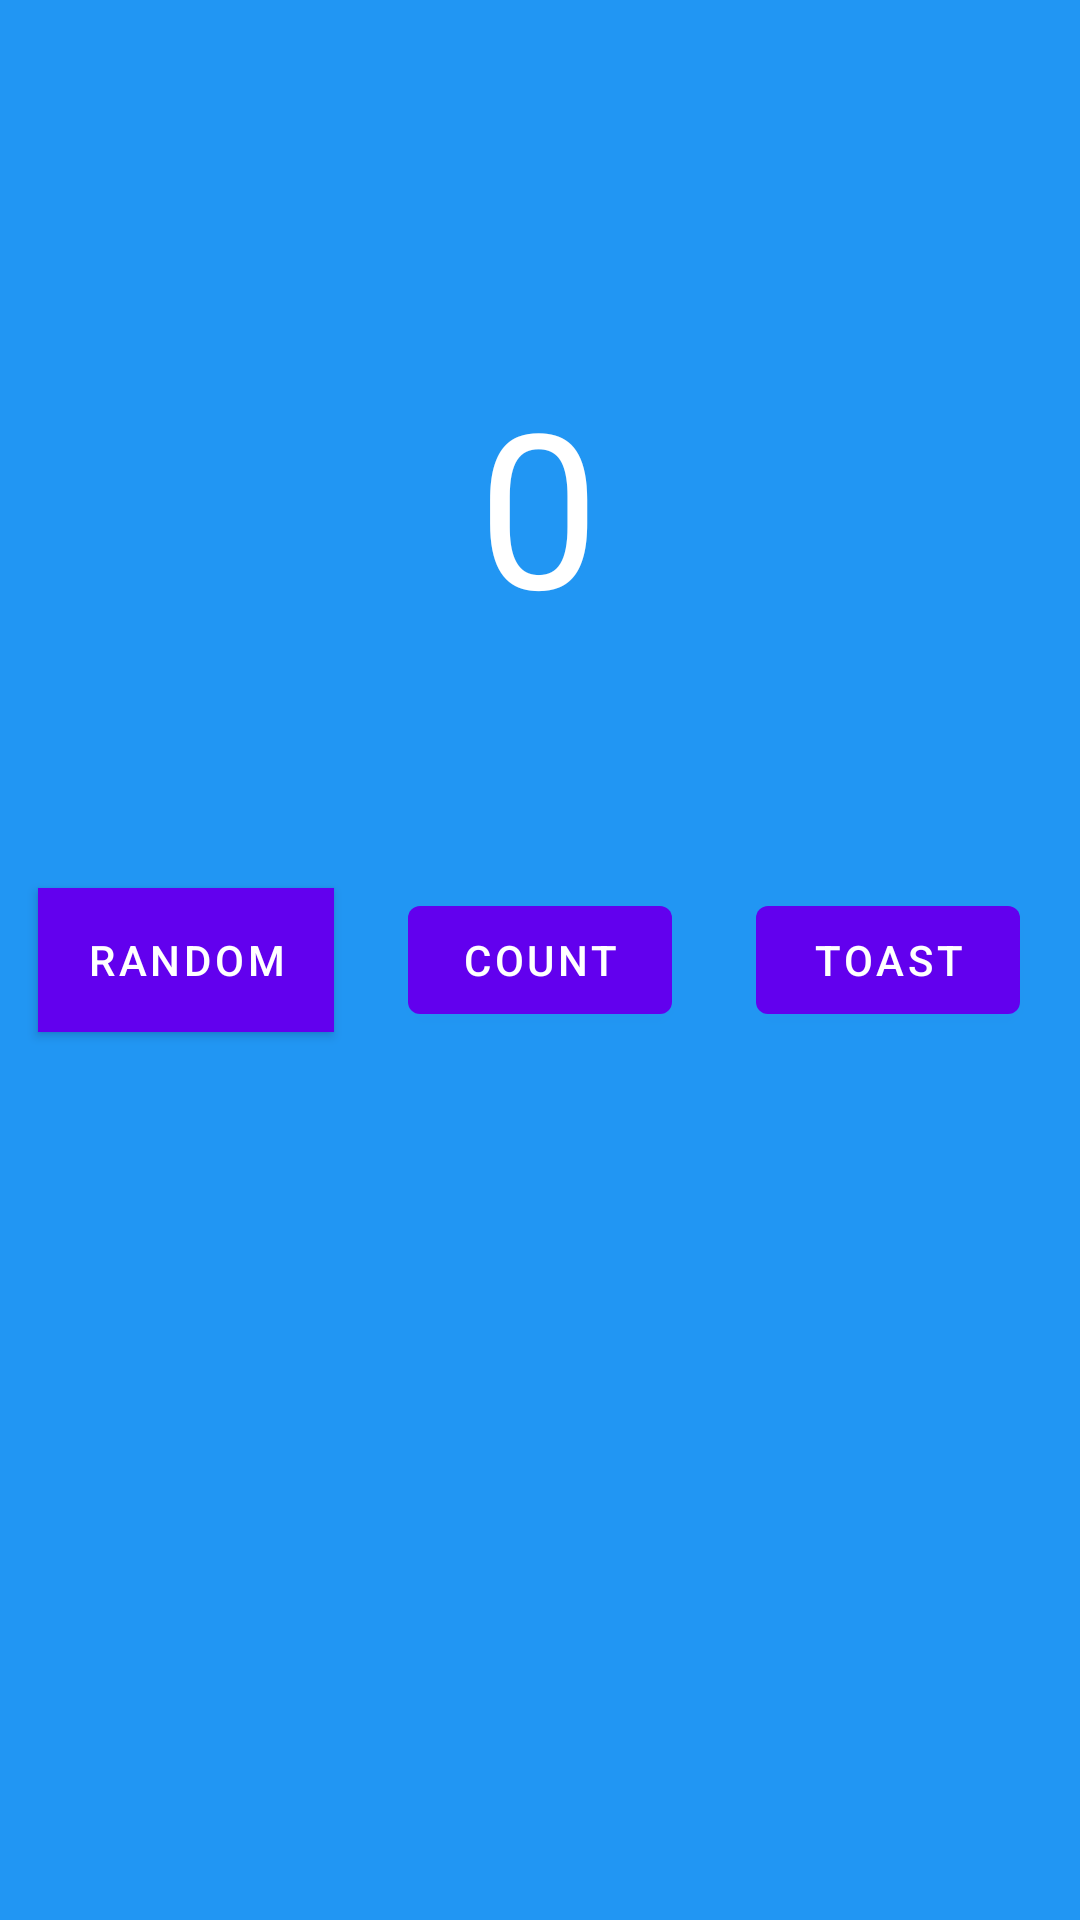

Android layout source for this screen:
<!-- AndroidManifest.xml: application theme Theme.Epicture -->
<!-- res/layout/fragment_account.xml -->
<?xml version="1.0" encoding="utf-8"?>
<androidx.constraintlayout.widget.ConstraintLayout xmlns:android="http://schemas.android.com/apk/res/android"
    xmlns:app="http://schemas.android.com/apk/res-auto"
    xmlns:tools="http://schemas.android.com/tools"
    android:layout_width="match_parent"
    android:layout_height="match_parent"
    android:background="@color/screenBackground"
    tools:context=".FirstFragment">

    <TextView
        android:id="@+id/textview_first"
        android:layout_width="wrap_content"
        android:layout_height="wrap_content"
        android:layout_marginTop="40dp"
        android:text="@string/hello_first_fragment"
        android:textColor="@color/white"
        android:textSize="72sp"
        android:typeface="sans"
        app:layout_constraintBottom_toTopOf="@+id/count_button"
        app:layout_constraintEnd_toEndOf="parent"
        app:layout_constraintHorizontal_bias="0.498"
        app:layout_constraintStart_toStartOf="parent"
        app:layout_constraintTop_toTopOf="parent" />

    <Button
        android:id="@+id/random_button"
        android:layout_width="wrap_content"
        android:layout_height="wrap_content"
        android:layout_marginStart="24dp"
        android:layout_marginEnd="36dp"
        android:background="@color/buttonBackground"
        android:text="@string/random_button_text"
        android:theme="@style/Theme.Epicture.Button"
        app:layout_constraintBottom_toBottomOf="parent"
        app:layout_constraintEnd_toStartOf="@+id/count_button"
        app:layout_constraintStart_toStartOf="parent"
        app:layout_constraintTop_toTopOf="parent" />

    <Button
        android:id="@+id/count_button"
        android:layout_width="wrap_content"
        android:layout_height="wrap_content"
        android:text="@string/count_button_text"
        android:theme="@style/Theme.Epicture.Button"
        app:layout_constraintBottom_toBottomOf="parent"
        app:layout_constraintEnd_toEndOf="parent"
        app:layout_constraintStart_toStartOf="parent"
        app:layout_constraintTop_toTopOf="parent" />

    <Button
        android:id="@+id/toast_button"
        android:layout_width="wrap_content"
        android:layout_height="wrap_content"
        android:layout_marginStart="32dp"
        android:layout_marginEnd="24dp"
        android:text="@string/toast_button_text"
        android:theme="@style/Theme.Epicture.Button"
        app:layout_constraintBottom_toBottomOf="parent"
        app:layout_constraintEnd_toEndOf="parent"
        app:layout_constraintStart_toEndOf="@+id/count_button"
        app:layout_constraintTop_toTopOf="parent" />
    

    

</androidx.constraintlayout.widget.ConstraintLayout>
<!-- resources referenced by this layout -->
<resources>
  <color name="buttonBackground">#F542F2</color>
  <color name="screenBackground">#2196F3</color>
  <color name="white">#FFFFFFFF</color>
  <string name="count_button_text">Count</string>
  <string name="hello_first_fragment">0</string>
  <string name="random_button_text">Random</string>
  <string name="toast_button_text">Toast</string>
  <style name="Theme.Epicture" parent="Theme.MaterialComponents.DayNight.DarkActionBar">
          
          <item name="colorPrimary">@color/purple_500</item>
          <item name="colorPrimaryVariant">@color/purple_700</item>
          <item name="colorOnPrimary">@color/white</item>
          
          <item name="colorSecondary">@color/teal_200</item>
          <item name="colorSecondaryVariant">@color/teal_700</item>
          <item name="colorOnSecondary">@color/black</item>
          
          <item name="android:statusBarColor" tools:targetApi="l">?attr/colorPrimaryVariant</item>
          
      </style>
  <color name="purple_500">#FF6200EE</color>
  <color name="purple_700">#FF3700B3</color>
  <color name="teal_200">#FF03DAC5</color>
  <color name="teal_700">#FF018786</color>
  <color name="black">#FF000000</color>
</resources>
